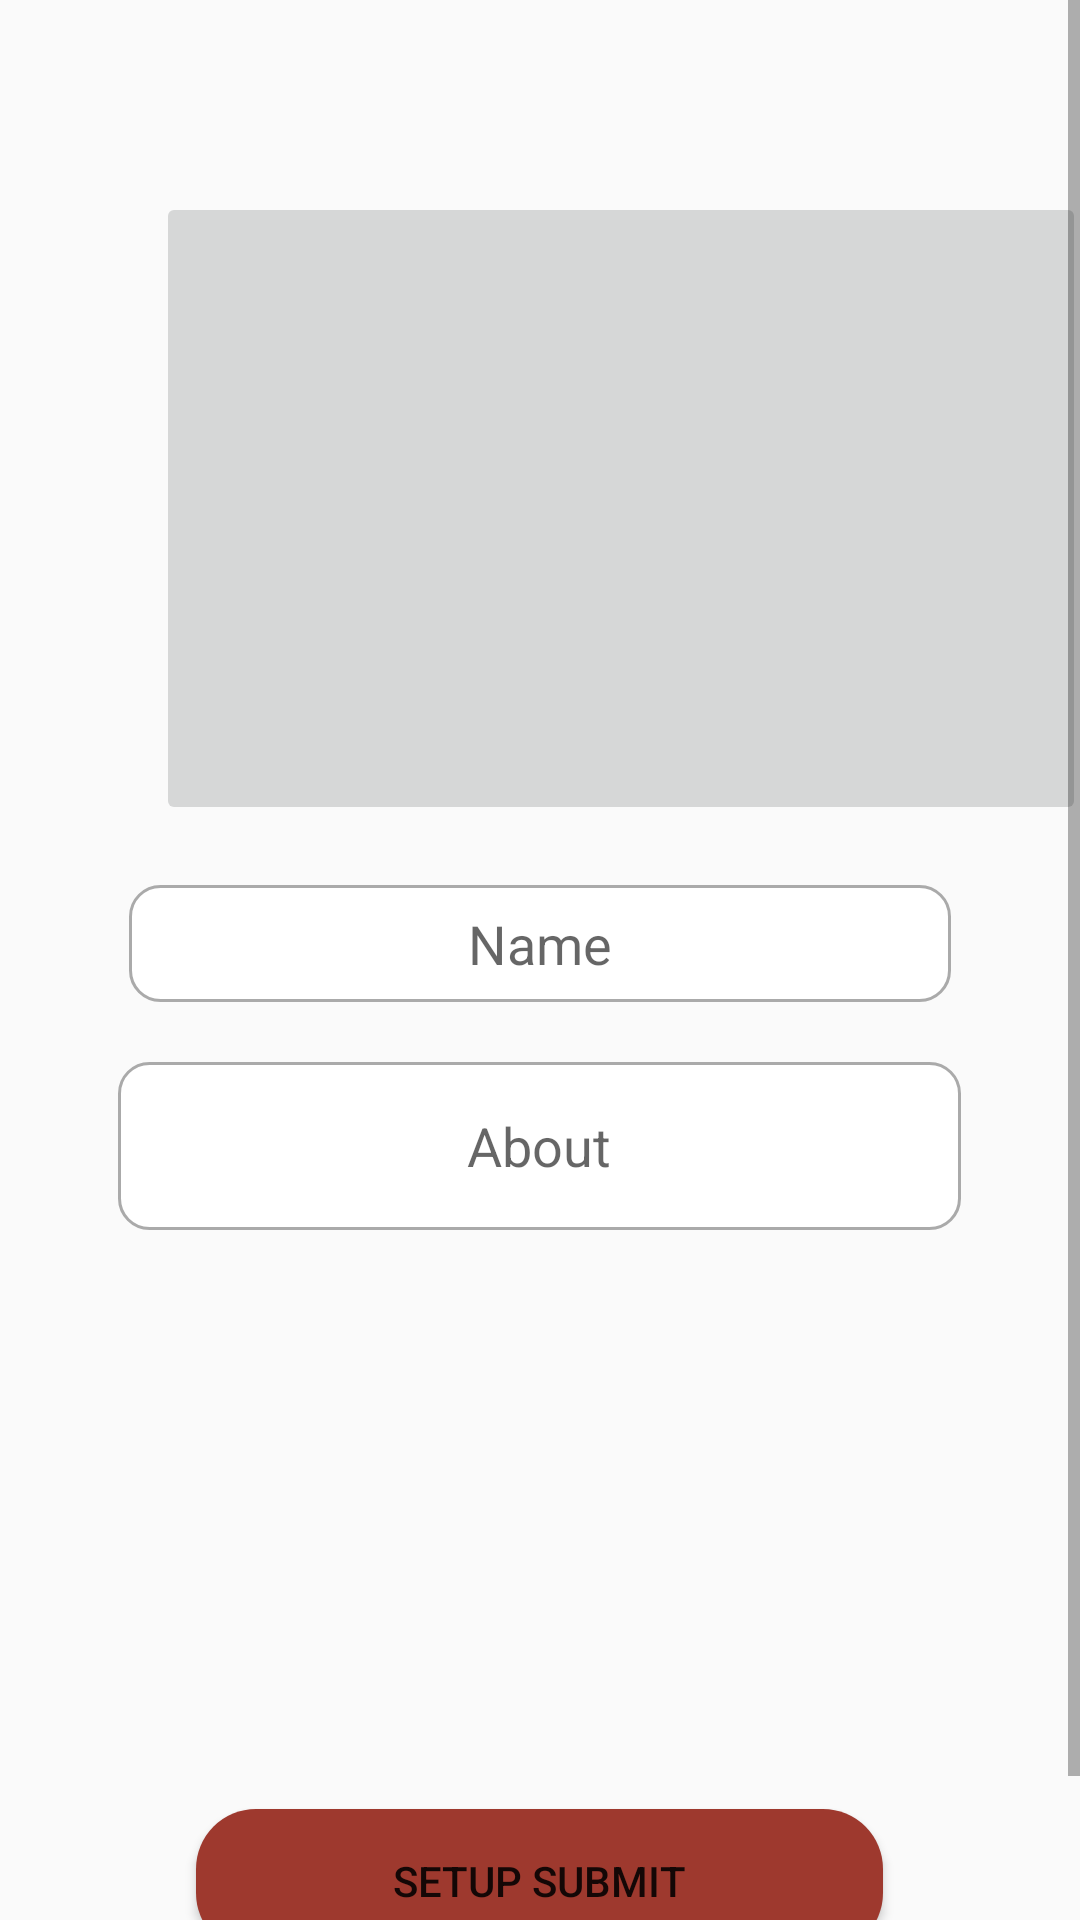

The Android layout XML behind this screen, and the referenced resources:
<!-- AndroidManifest.xml: application theme AppTheme -->
<!-- res/layout/activity_set_up.xml -->
<?xml version="1.0" encoding="utf-8"?>
<RelativeLayout xmlns:android="http://schemas.android.com/apk/res/android"
    xmlns:app="http://schemas.android.com/apk/res-auto"
    xmlns:tools="http://schemas.android.com/tools"
    android:layout_width="match_parent"
    android:layout_height="match_parent"
    tools:context=".SetUpActivity">

    <ScrollView
        android:layout_width="match_parent"
        android:layout_height="match_parent"
        android:background="@drawable/pexels_lukas">

        <LinearLayout
            android:layout_width="match_parent"
            android:layout_height="wrap_content"
            android:orientation="vertical" >

            <ImageButton
                android:id="@+id/SetUpProfile_image"
                android:layout_width="310dp"
                android:layout_height="211dp"
                android:layout_marginStart="52dp"
                android:layout_marginTop="64dp"
                tools:srcCompat="@tools:sample/backgrounds/scenic" />

            <EditText
                android:id="@+id/setUp_name"
                android:layout_width="274dp"
                android:layout_height="39dp"
                android:layout_centerHorizontal="true"
                android:layout_centerVertical="true"
                android:layout_gravity="center"
                android:layout_marginTop="20dp"
                android:background="@drawable/custom_1"
                android:ems="10"
                android:hint="Name"
                android:inputType="textPersonName"
                android:textAlignment="center" />

            <androidx.appcompat.widget.AppCompatMultiAutoCompleteTextView
                android:id="@+id/setUp_About_id"
                android:layout_width="281dp"
                android:layout_height="56dp"
                android:layout_gravity="center"
                android:background="@drawable/custom_1"
                android:layout_marginTop="20dp"
                android:layout_marginBottom="173dp"
                android:ems="10"
                android:hint="About"
                android:inputType="textMultiLine"
                android:textAlignment="center" />

            <Button
                android:id="@+id/submit_setUp"
                android:layout_width="229dp"
                android:layout_height="wrap_content"
                android:layout_marginBottom="41dp"
                android:hint="Set"
                android:layout_gravity="center"
                android:layout_marginTop="20dp"
                android:text="SetUp Submit"
                android:background="@drawable/vup_custom_button"/>

        </LinearLayout>
    </ScrollView>

</RelativeLayout>
<!-- resources referenced by this layout -->
<resources>
  <!-- drawable custom_1 (drawable) -->
  <?xml version="1.0" encoding="utf-8"?>
  <selector xmlns:android="http://schemas.android.com/apk/res/android">
  
      <item android:state_enabled="true"
          android:state_focused="true">
          <shape android:shape="rectangle">
              <solid android:color="@android:color/white"/>
              <corners android:radius="10dp"/>
              <stroke android:color="@color/colorPrimary"
                  android:width="1dp"/>
          </shape>
      </item>
  
      <item android:state_enabled="true">
          <shape android:shape="rectangle">
              <solid android:color="@android:color/white"/>
              <corners android:radius="10dp"/>
              <stroke android:color="@android:color/darker_gray"
                  android:width="1dp"/>
          </shape>
      </item>
  </selector>
  <!-- drawable vup_custom_button (drawable) -->
  <?xml version="1.0" encoding="utf-8"?>
  <shape xmlns:android="http://schemas.android.com/apk/res/android" android:shape="rectangle">
  
      <solid android:color="#9E392E"/>
      <corners android:radius="20dp"/>
  </shape>
  <style name="AppTheme" parent="Theme.AppCompat.Light.DarkActionBar">
          
          <item name="colorPrimary">#D15E50</item>
          <item name="colorPrimaryDark">#9E392E</item>
          <item name="colorAccent">@color/colorAccent</item>
      </style>
  <color name="colorPrimary">#9E392E</color>
  <color name="colorAccent">#000000</color>
</resources>
